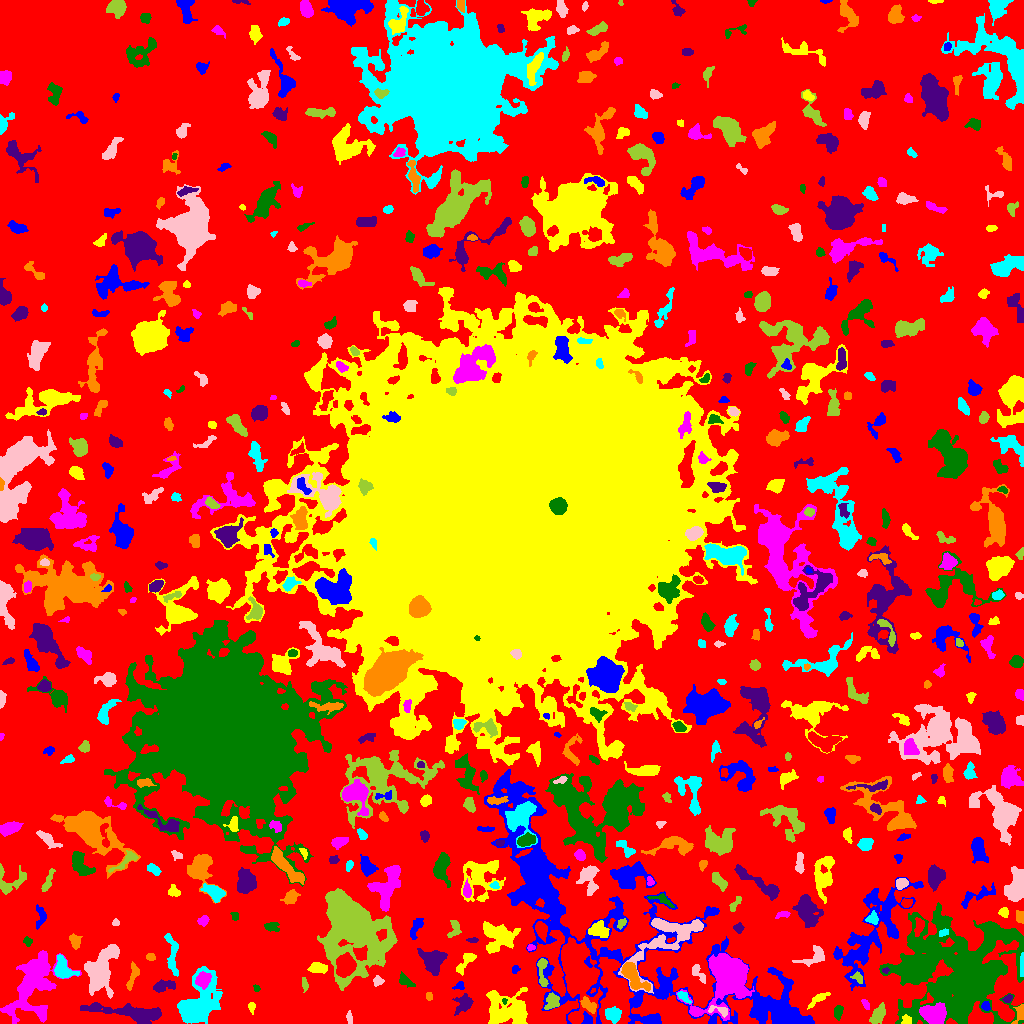

The data file committed next to this chart (first rows):
ID, X, Y, A, B, theta, total_flux, mu_max, mu_median, mu_mean, R_fwhm, R_e, R10, R90, x_start, x_end, y_start, y_end, area, greylevel
0, 524.4, 487, 312.3, 309, -0.2057, 1890679, 14.0, 3.0, 2.794, 75.03, 239.2, 93.66, 371.4, 0, 1023, 0, 1023, 676602, 2.794
1, 785.1, 8.264, 8.534, 4.488, -0.4494, 2042, 10.0, 4.0, 4.468, 7.736, 7.334, 2.877, 11.03, 771, 808, 0, 20, 457, 12.47
2, 905.6, 2.908, 2.456, 2.238, -0.4274, 109.0, 3.0, 1.0, 1.298, 3.192, 2.706, 0.9772, 4.334, 901, 911, 0, 9, 84, 12.3
3, 934, 9.167, 6.655, 4.93, -0.2559, 2243, 9.0, 5.0, 4.951, 9.009, 7.024, 2.877, 10.57, 919, 946, 0, 21, 453, 13.95
4, 838.3, 11.86, 3.4, 2, 1.383, 247.0, 4.0, 2.0, 2.148, 4.951, 3.29, 1.382, 5.171, 834, 843, 3, 18, 115, 8.148
5, 464, 20.26, 4.597, 3.499, 0.8707, 825.0, 8.0, 3.0, 3.34, 5.557, 4.514, 1.784, 7.442, 452, 473, 8, 30, 247, 8.34
6, 588.4, 18.21, 4.856, 2.221, -0.7118, 307.0, 5.0, 2.0, 1.838, 3.949, 3.868, 1.493, 5.997, 580, 596, 10, 27, 167, 13.84
7, 195.3, 15.81, 11.65, 6.786, 1.047, 12998, 55.0, 5.0, 10.15, 6.77, 7.611, 2.877, 15.81, 177, 222, 0, 57, 1281, 14.15
8, 349.7, 5.282, 3.005, 1.083, -1.473, 85.0, 4.0, 1.0, 1.197, 2.877, 2.185, 0.7979, 3.523, 346, 352, 0, 13, 71, 9.197
9, 878.1, 8.532, 5.394, 2.54, 1.08, 526.0, 5.0, 2.0, 2.317, 5.585, 4.583, 1.784, 7.024, 869, 885, 0, 21, 227, 9.317
10, 295.2, 14.08, 7.405, 2.855, -0.06788, 1225, 11.0, 4.0, 4.239, 5.171, 4.983, 1.954, 8.253, 272, 307, 8, 22, 289, 9.239
11, 759.6, 13.97, 2.38, 1.495, -1.555, 120.0, 4.0, 2.0, 2.0, 3.385, 2.326, 0.7979, 3.785, 756, 763, 9, 20, 60, 16.0
12, 818.4, 24.84, 6.49, 1.714, 0.6286, 228.0, 4.0, 1.0, 1.5, 4.583, 3.613, 1.382, 5.89, 807, 830, 14, 31, 152, 8.5
13, 694.8, 12.29, 1.982, 1.449, -0.5405, 63.0, 3.0, 1.0, 1.033, 2.459, 2.111, 0.7979, 3.338, 691, 700, 9, 16, 61, 13.03
14, 965.9, 46.69, 23.21, 20.82, 0.01912, 77102, 108.0, 5.0, 10.45, 10.09, 14.72, 4.983, 39.23, 879, 1023, 0, 121, 7378, 14.45
15, 131.4, 10.8, 22.9, 3.388, -0.1091, 2134, 8.0, 2.0, 2.678, 7.756, 8.612, 3.192, 13.89, 80, 161, 0, 21, 797, 7.678
16, 1021, 11.43, 4.063, 2.048, 1.35, 356.0, 6.0, 2.0, 2.657, 4.583, 3.09, 1.262, 4.853, 1011, 1023, 0, 19, 134, 10.66
17, 614, 8.753, 3.533, 3.388, -0.9871, 595.0, 8.0, 2.0, 2.807, 4.549, 4.146, 1.596, 6.864, 605, 621, 0, 17, 212, 8.807
18, 720, 13.14, 5.952, 2.201, -0.1452, 281.0, 6.0, 2.0, 2.322, 3.785, 3.338, 1.262, 5.352, 708, 727, 6, 18, 121, 12.32
19, 552.3, 21.22, 4.116, 3.251, 1.099, 635.0, 8.0, 3.0, 3.396, 4.853, 4.297, 1.596, 6.817, 544, 559, 14, 31, 187, 11.4
20, 351.3, 25.63, 3.863, 2.326, 0.5374, 503.0, 8.0, 3.0, 3.422, 4.478, 3.7, 1.382, 5.836, 344, 358, 19, 31, 147, 10.42
21, 985.4, 17.43, 2.019, 1.938, 0.2223, 186.0, 7.0, 2.0, 2.447, 2.585, 2.394, 0.7979, 4.029, 981, 990, 13, 22, 76, 11.45
22, 251.5, 16.0, 2.598, 1.61, -1.522, 108.0, 3.0, 1.0, 1.565, 3.241, 2.459, 0.9772, 3.989, 248, 255, 9, 21, 69, 7.565
23, 865.5, 19.29, 2.831, 1.548, -1.079, 177.0, 5.0, 2.0, 2.603, 3.192, 2.646, 0.9772, 4.107, 861, 869, 14, 24, 68, 9.603
24, 504.3, 21.79, 1.506, 0.9085, -1.526, 39.0, 4.0, 1.0, 1.3, 1.954, 1.382, 0.0, 2.326, 502, 507, 19, 25, 30, 11.3
25, 1008, 25.04, 2.249, 1.667, 0.7131, 106.0, 4.0, 1.0, 1.559, 3.192, 2.326, 0.7979, 3.785, 1001, 1012, 21, 29, 68, 9.559
26, 429.2, 27.37, 2.298, 1.602, -1.476, 117.0, 3.0, 2.0, 2.127, 3.613, 2.459, 0.9772, 3.568, 426, 432, 23, 31, 55, 7.127
27, 683.5, 27.08, 3.694, 1.836, -0.737, 286.0, 5.0, 3.0, 2.75, 4.334, 3.192, 1.262, 4.853, 677, 691, 20, 32, 104, 12.75
28, 100.5, 53.33, 11.21, 6.033, 1.198, 6313, 21.0, 5.0, 6.515, 7.225, 8.667, 3.192, 14.95, 84, 119, 25, 79, 969, 11.51
29, 304.7, 39.39, 3.43, 1.471, -1.411, 109.0, 3.0, 1.0, 1.397, 3.038, 2.764, 0.9772, 4.478, 302, 308, 31, 46, 78, 9.397
30, 577.4, 53.39, 18.31, 7.784, -1.405, 9303, 14.0, 4.0, 4.912, 13.3, 12.03, 4.754, 20.07, 561, 602, 0, 86, 1894, 13.91
31, 459.8, 37.87, 2.76, 1.991, 0.4562, 174.0, 5.0, 2.0, 2.351, 3.29, 2.706, 0.9772, 4.107, 452, 464, 34, 42, 74, 9.351
32, 506.9, 13.53, 11.47, 8.702, -0.1932, 3490, 7.0, 3.0, 3.483, 12.27, 10.12, 4.068, 15.65, 486, 527, 0, 36, 1002, 8.483
33, 202.8, 43.51, 3.93, 3.383, 1.032, 949.0, 8.0, 5.0, 4.519, 6.531, 4.72, 1.954, 7.136, 195, 211, 34, 52, 210, 13.52
34, 256.6, 35.02, 1.87, 1.373, -1.192, 105.0, 6.0, 2.0, 2.386, 2.326, 1.871, 0.5642, 3.192, 253, 260, 32, 39, 44, 10.39
35, 162.6, 36.88, 5.702, 2.582, 0.1718, 473.0, 6.0, 2.0, 2.296, 4.853, 4.029, 1.493, 6.77, 153, 175, 31, 44, 206, 8.296
36, 632.3, 48.65, 8.808, 3.515, -0.8964, 1878, 13.0, 4.0, 4.592, 5.557, 5.809, 2.185, 9.641, 621, 650, 32, 61, 409, 14.59
37, 63.78, 53.48, 6.397, 4.503, -0.8575, 936.0, 7.0, 3.0, 2.953, 5.015, 5.642, 2.034, 8.921, 54, 79, 45, 69, 317, 8.953
38, 377.9, 42.28, 2.323, 2.165, 0.128, 258.0, 6.0, 2.0, 2.867, 3.656, 2.706, 1.128, 4.478, 373, 384, 37, 48, 90, 9.867
39, 857.6, 45.69, 3.269, 2.139, -0.7639, 195.0, 4.0, 2.0, 2.143, 4.652, 3.09, 1.128, 4.72, 850, 862, 40, 52, 91, 12.14
40, 345.3, 58.43, 4.785, 3.976, 1.16, 3173, 22.0, 6.5, 8.053, 6.408, 5.499, 2.185, 8.992, 336, 356, 46, 71, 394, 21.05
41, 515, 54.08, 2.026, 1.631, 0.649, 104.0, 4.0, 2.0, 1.793, 3.141, 2.185, 0.7979, 3.613, 512, 520, 50, 58, 58, 7.793
42, 465.6, 61.84, 7.284, 2.457, 0.891, 375.0, 5.0, 2.0, 1.884, 4.184, 4.297, 1.693, 6.864, 456, 476, 48, 70, 199, 8.884
43, 729.6, 48.44, 10.13, 8.076, 1.141, 36290, 123.0, 8.0, 21.27, 7.569, 8.425, 3.141, 16.73, 676, 754, 3, 70, 1706, 27.27
44, 405.5, 42.24, 4.618, 2.288, -0.6305, 229.0, 4.0, 2.0, 1.636, 4.787, 3.656, 1.382, 5.781, 399, 415, 36, 52, 140, 6.636
45, 885.4, 52.96, 1.566, 1.399, -0.08014, 108.0, 5.0, 3.0, 2.769, 2.585, 1.871, 0.7979, 2.877, 882, 889, 50, 56, 39, 12.77
46, 133, 48.37, 7.405, 2.239, 1.306, 534.0, 7.0, 3.0, 2.967, 3.868, 4.618, 1.693, 6.91, 126, 139, 33, 62, 180, 7.967
47, 172.2, 69.43, 11.68, 2.65, -1.469, 552.0, 4.0, 2.0, 1.81, 7.653, 5.614, 2.034, 8.667, 164, 178, 47, 90, 305, 6.81
48, 698.5, 50.04, 5.948, 2.183, -0.9445, 284.0, 5.0, 2.0, 1.959, 3.909, 3.7, 1.382, 5.89, 692, 705, 40, 59, 145, 9.959
49, 542.1, 52.46, 8.997, 2.154, -1.508, 361.0, 5.0, 2.0, 1.851, 3.868, 4.146, 1.596, 6.84, 537, 548, 37, 65, 195, 9.851
50, 271, 64.94, 13.7, 10.28, 1.056, 5450, 10.0, 4.0, 4.248, 12.73, 11.28, 4.222, 17.67, 246, 290, 31, 102, 1283, 8.248
51, 871.2, 90.79, 31.12, 10.73, 1.011, 7023, 12.0, 3.0, 3.3, 6.555, 15.17, 5.726, 23.46, 833, 923, 33, 146, 2128, 9.3
52, 318.1, 55.38, 4.447, 2.486, -0.132, 524.0, 6.0, 3.0, 2.927, 5.781, 4.222, 1.693, 6.457, 307, 327, 50, 61, 179, 9.927
53, 32.83, 39.88, 17.66, 9.788, 1.183, 4433, 12.0, 2.0, 2.62, 6.956, 11.3, 3.949, 19.47, 0, 81, 0, 73, 1692, 7.62
54, 922.7, 61.22, 12.74, 5.125, 0.7414, 1249, 8.0, 2.0, 2.518, 5.642, 7.001, 2.523, 10.79, 905, 939, 41, 79, 496, 11.52
55, 433.6, 63.34, 5.669, 5.375, -0.6755, 2162, 11.0, 4.0, 4.69, 7.024, 6.333, 2.459, 10.28, 417, 447, 48, 75, 461, 10.69
56, 150.3, 66.43, 2.321, 1.72, -0.1971, 134.0, 4.0, 2.0, 2.0, 3.656, 2.523, 0.9772, 4.029, 146, 155, 63, 70, 67, 9.0
57, 1022, 57.27, 5.942, 0.992, 1.543, 228.0, 4.0, 3.0, 2.4, 4.618, 3.038, 1.262, 4.583, 1020, 1023, 47, 71, 95, 11.4
58, 815.9, 67.31, 6.945, 3.389, 0.467, 589.0, 8.0, 2.0, 2.265, 4.146, 4.107, 1.493, 7.506, 792, 824, 57, 78, 260, 8.265
59, 350.1, 100.2, 15.46, 10.8, -1.33, 54861, 134.0, 6.0, 14.65, 8.387, 10.4, 3.785, 24.97, 317, 397, 33, 135, 3745, 19.65
... 563 more rows
